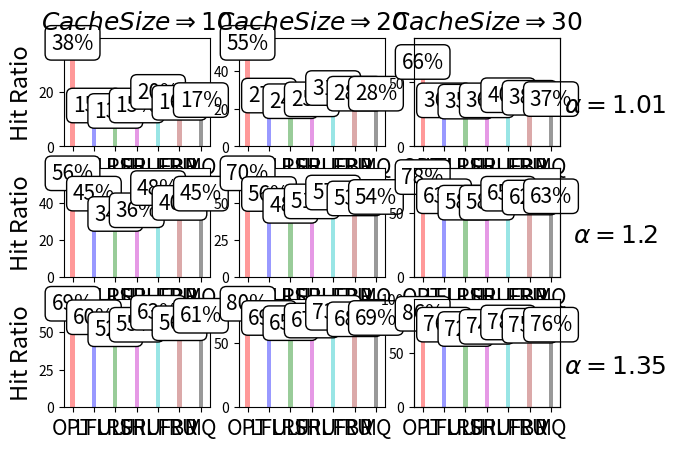

Recreate this plot in Python.
import matplotlib.pyplot as plt


fig = plt.figure()
ax1 = fig.add_subplot(331)
ax2 = fig.add_subplot(332)
ax3 = fig.add_subplot(333)
ax4 = fig.add_subplot(334)
ax5 = fig.add_subplot(335)
ax6 = fig.add_subplot(336)
ax7 = fig.add_subplot(337)
ax8 = fig.add_subplot(338)
ax9 = fig.add_subplot(339)

names = ['OPT', 'LFU', 'LRU', 'LFRU', 'SHLFRU', 'FBR', 'MQ']
data = {1.01: {10: [38, 15, 13, 15, 20, 16, 17], 20: [55, 27, 24, 25, 31, 28, 28], 30: [66, 36, 35, 36, 40, 38, 37]},
        1.20: {10: [56, 45, 34, 36, 48, 40, 45], 20: [70, 56, 48, 51, 57, 53, 54], 30: [78, 63, 58, 58, 65, 62, 63]},
        1.35: {10: [69, 60, 52, 55, 63, 56, 61], 20: [80, 69, 65, 67, 73, 68, 69], 30: [86, 76, 72, 74, 78, 75, 76]}}


def plot_me(values, ax, cols, cache_size, alpha):
    width = 0.20
    ind = range(len(values))
    bars = ax.bar(ind, values, width, color=cols, alpha=0.4)
    patterns = ('--', '+', 'x', '\\', '..', '//', '||')
    # for bar, pattern in zip(bars, patterns):
    #     bar.set_hatch(pattern)
    ax.set_xticks(ind)
    ax.set_xticklabels(names, fontsize=15)
    if ax in [ax1, ax4, ax7]:
        ax.set_ylabel("Hit Ratio", fontsize=17)
    j = 0
    for point in values:
        ax.text(j, point, f'{point}%', rotation=0, fontsize=15,
                ha="center", va="center", bbox=dict(boxstyle="round", facecolor='#FFFFFF', ec='black'))
        j += 1
    if ax in [ax1, ax2, ax3]:
        ax.set_title(fr'$Cache Size  \Rightarrow {cache_size}$', fontsize=18)
    if ax in [ax3, ax6, ax9]:
        ax.xaxis.set_tick_params(labelsize=15)
        # ax.set_ylabel('\n'.join(wrap(f'{no} MECs', 8)), rotation=0, fontsize=15, labelpad=30)
        axx = ax.twinx()
        axx.set_yticklabels([])
        axx.set_yticks([])
        ax.set_ylim(top=85)
        #axx.set_ylabel('\n'.join(wrap(rf'$\alpha_i={alpha}$', 8)), rotation=0, fontsize=15, labelpad=30)
        axx.set_ylabel(rf'$\alpha={alpha}$', rotation=0, fontsize=18, labelpad=40)
    if ax == ax9:
        ax.set_ylim(top=100)


def main():
    axs = [ax1, ax2, ax3, ax4, ax5, ax6, ax7, ax8, ax9]
    color = ['r', 'b', 'g', 'm', 'c', 'brown', 'k']
    #zipfs = [1.01, 1.20, 1.35]
    ind = 0
    for zipf in data:
        for cache_size in data[zipf]:
            plot_me(values=data[zipf][cache_size], ax=axs[ind], cols=color, cache_size=cache_size, alpha=zipf)
            ind += 1
    plt.show()


main()
